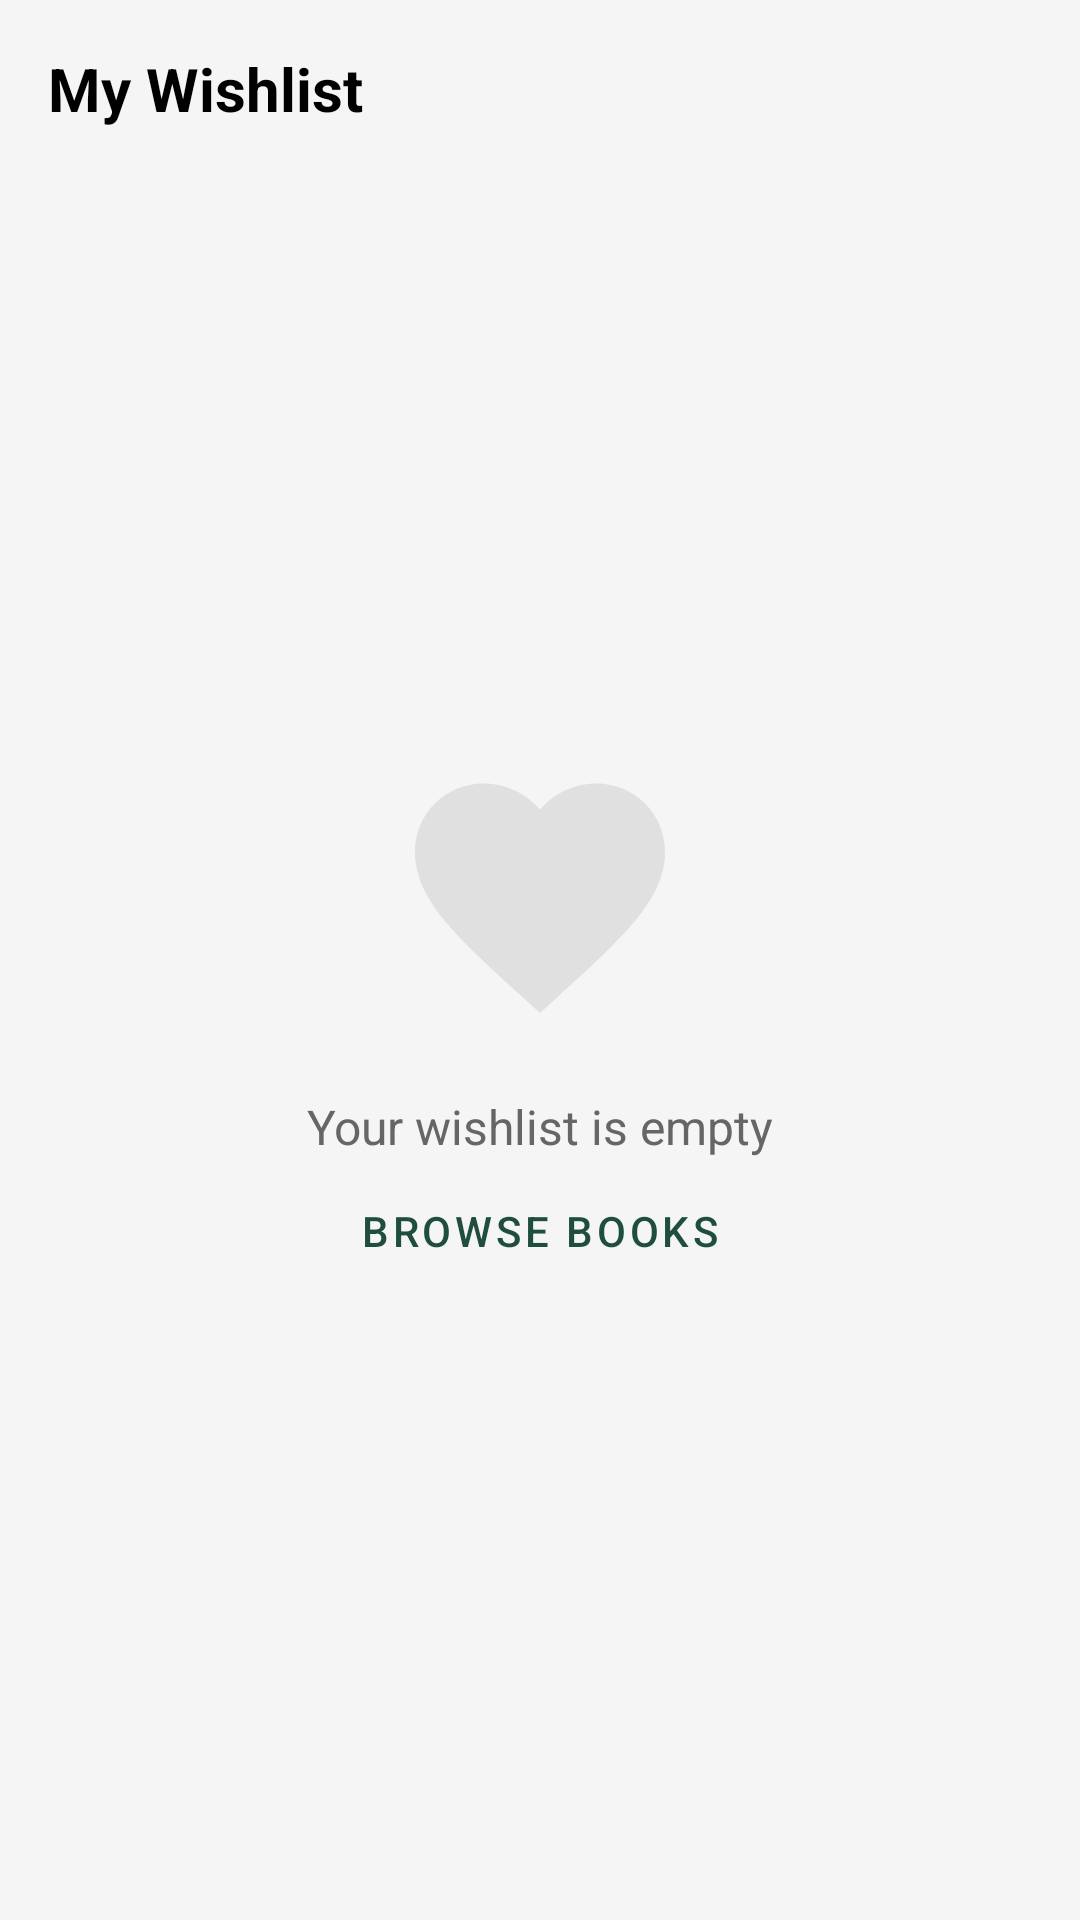

Layout XML and referenced resources for this Android screen:
<!-- AndroidManifest.xml: application theme Theme.Thriftbooks -->
<!-- res/layout/fragment_wishlist.xml -->
<?xml version="1.0" encoding="utf-8"?>
<androidx.constraintlayout.widget.ConstraintLayout xmlns:android="http://schemas.android.com/apk/res/android"
    xmlns:app="http://schemas.android.com/apk/res-auto"
    xmlns:tools="http://schemas.android.com/tools"
    android:layout_width="match_parent"
    android:layout_height="match_parent"
    android:background="@color/thrift_light_bg">

    <TextView
        android:id="@+id/tvWishlistTitle"
        android:layout_width="wrap_content"
        android:layout_height="wrap_content"
        android:layout_margin="16dp"
        android:text="My Wishlist"
        android:textColor="@color/black"
        android:textSize="20sp"
        android:textStyle="bold"
        app:layout_constraintStart_toStartOf="parent"
        app:layout_constraintTop_toTopOf="parent" />

    <androidx.recyclerview.widget.RecyclerView
        android:id="@+id/wishlistRecyclerView"
        android:layout_width="match_parent"
        android:layout_height="0dp"
        android:visibility="gone"
        app:layout_constraintBottom_toBottomOf="parent"
        app:layout_constraintTop_toBottomOf="@id/tvWishlistTitle"
        tools:listitem="@layout/item_book" />

    <LinearLayout
        android:id="@+id/emptyWishlistContainer"
        android:layout_width="wrap_content"
        android:layout_height="wrap_content"
        android:gravity="center"
        android:orientation="vertical"
        app:layout_constraintBottom_toBottomOf="parent"
        app:layout_constraintEnd_toEndOf="parent"
        app:layout_constraintStart_toStartOf="parent"
        app:layout_constraintTop_toBottomOf="@id/tvWishlistTitle">

        <ImageView
            android:layout_width="100dp"
            android:layout_height="100dp"
            android:src="@drawable/ic_romance"
            android:contentDescription="Empty wishlist icon"
            app:tint="@color/thrift_divider" />

        <TextView
            android:layout_width="wrap_content"
            android:layout_height="wrap_content"
            android:layout_marginTop="16dp"
            android:text="Your wishlist is empty"
            android:textSize="16sp"
            android:textColor="@color/thrift_text_gray" />

        <com.google.android.material.button.MaterialButton
            android:id="@+id/btnWishlistShopNow"
            style="@style/Widget.MaterialComponents.Button.TextButton"
            android:layout_width="wrap_content"
            android:layout_height="wrap_content"
            android:text="Browse Books"
            android:textColor="@color/thrift_green" />
    </LinearLayout>

</androidx.constraintlayout.widget.ConstraintLayout>
<!-- res/layout/item_book.xml (included above) -->
<?xml version="1.0" encoding="utf-8"?>
<com.google.android.material.card.MaterialCardView xmlns:android="http://schemas.android.com/apk/res/android"
    xmlns:app="http://schemas.android.com/apk/res-auto"
    xmlns:tools="http://schemas.android.com/tools"
    android:layout_width="170dp"
    android:layout_height="wrap_content"
    android:layout_margin="8dp"
    app:cardCornerRadius="8dp"
    app:cardElevation="4dp"
    app:strokeWidth="0dp">

    <androidx.constraintlayout.widget.ConstraintLayout
        android:layout_width="match_parent"
        android:layout_height="wrap_content"
        android:background="@color/white"
        android:padding="8dp">

        <ImageView
            android:id="@+id/bookImage"
            android:layout_width="0dp"
            android:layout_height="220dp"
            android:scaleType="centerCrop"
            app:layout_constraintEnd_toEndOf="parent"
            app:layout_constraintStart_toStartOf="parent"
            app:layout_constraintTop_toTopOf="parent"
            tools:srcCompat="@tools:sample/avatars" />

        <TextView
            android:id="@+id/bookTitle"
            android:layout_width="0dp"
            android:layout_height="wrap_content"
            android:layout_marginTop="12dp"
            android:ellipsize="end"
            android:fontFamily="sans-serif-black"
            android:maxLines="1"
            android:textColor="@color/black"
            android:textSize="14sp"
            app:layout_constraintEnd_toEndOf="parent"
            app:layout_constraintStart_toStartOf="parent"
            app:layout_constraintTop_toBottomOf="@id/bookImage"
            tools:text="The Great Gatsby" />

        <TextView
            android:id="@+id/bookAuthor"
            android:layout_width="0dp"
            android:layout_height="wrap_content"
            android:ellipsize="end"
            android:maxLines="1"
            android:textColor="@color/thrift_text_gray"
            android:textSize="12sp"
            app:layout_constraintEnd_toEndOf="parent"
            app:layout_constraintStart_toStartOf="parent"
            app:layout_constraintTop_toBottomOf="@id/bookTitle"
            tools:text="F. Scott Fitzgerald" />

        <RatingBar
            android:id="@+id/bookRating"
            style="@style/Widget.AppCompat.RatingBar.Small"
            android:layout_width="wrap_content"
            android:layout_height="wrap_content"
            android:layout_marginTop="4dp"
            android:isIndicator="true"
            android:numStars="5"
            android:progressTint="@color/thrift_star_gold"
            app:layout_constraintStart_toStartOf="parent"
            app:layout_constraintTop_toBottomOf="@id/bookAuthor" />

        <TextView
            android:id="@+id/bookPrice"
            android:layout_width="wrap_content"
            android:layout_height="wrap_content"
            android:layout_marginTop="4dp"
            android:textColor="@color/thrift_orange"
            android:textSize="16sp"
            android:textStyle="bold"
            app:layout_constraintStart_toStartOf="parent"
            app:layout_constraintTop_toBottomOf="@id/bookRating"
            tools:text="₹347.77" />

        <TextView
            android:id="@+id/originalPrice"
            android:layout_width="wrap_content"
            android:layout_height="wrap_content"
            android:layout_marginStart="4dp"
            android:textColor="@color/thrift_text_gray"
            android:textSize="11sp"
            app:layout_constraintBottom_toBottomOf="@id/bookPrice"
            app:layout_constraintStart_toEndOf="@id/bookPrice"
            tools:text="₹1078.17" />

    </androidx.constraintlayout.widget.ConstraintLayout>

</com.google.android.material.card.MaterialCardView>
<!-- resources referenced by this layout -->
<resources>
  <color name="black">#FF000000</color>
  <color name="thrift_divider">#E0E0E0</color>
  <color name="thrift_green">#1F4E3D</color>
  <color name="thrift_light_bg">#F5F5F5</color>
  <color name="thrift_orange">#F26722</color>
  <color name="thrift_star_gold">#FFD700</color>
  <color name="thrift_text_gray">#666666</color>
  <color name="white">#FFFFFFFF</color>
  <!-- drawable ic_romance (drawable) -->
  <vector xmlns:android="http://schemas.android.com/apk/res/android"
      android:width="24dp"
      android:height="24dp"
      android:viewportWidth="24"
      android:viewportHeight="24">
    <path
        android:fillColor="#1F4E3D"
        android:pathData="M12,21.35l-1.45,-1.32C5.4,15.36 2,12.28 2,8.5 2,5.42 4.42,3 7.5,3c1.74,0 3.41,0.81 4.5,2.09C13.09,3.81 14.76,3 16.5,3 19.58,3 22,5.42 22,8.5c0,3.78 -3.4,6.86 -8.55,11.54L12,21.35z"/>
  </vector>
  <style name="Theme.Thriftbooks" parent="Base.Theme.Thriftbooks" />
  <style name="Base.Theme.Thriftbooks" parent="Theme.Material3.DayNight.NoActionBar">
          
          
      </style>
</resources>
